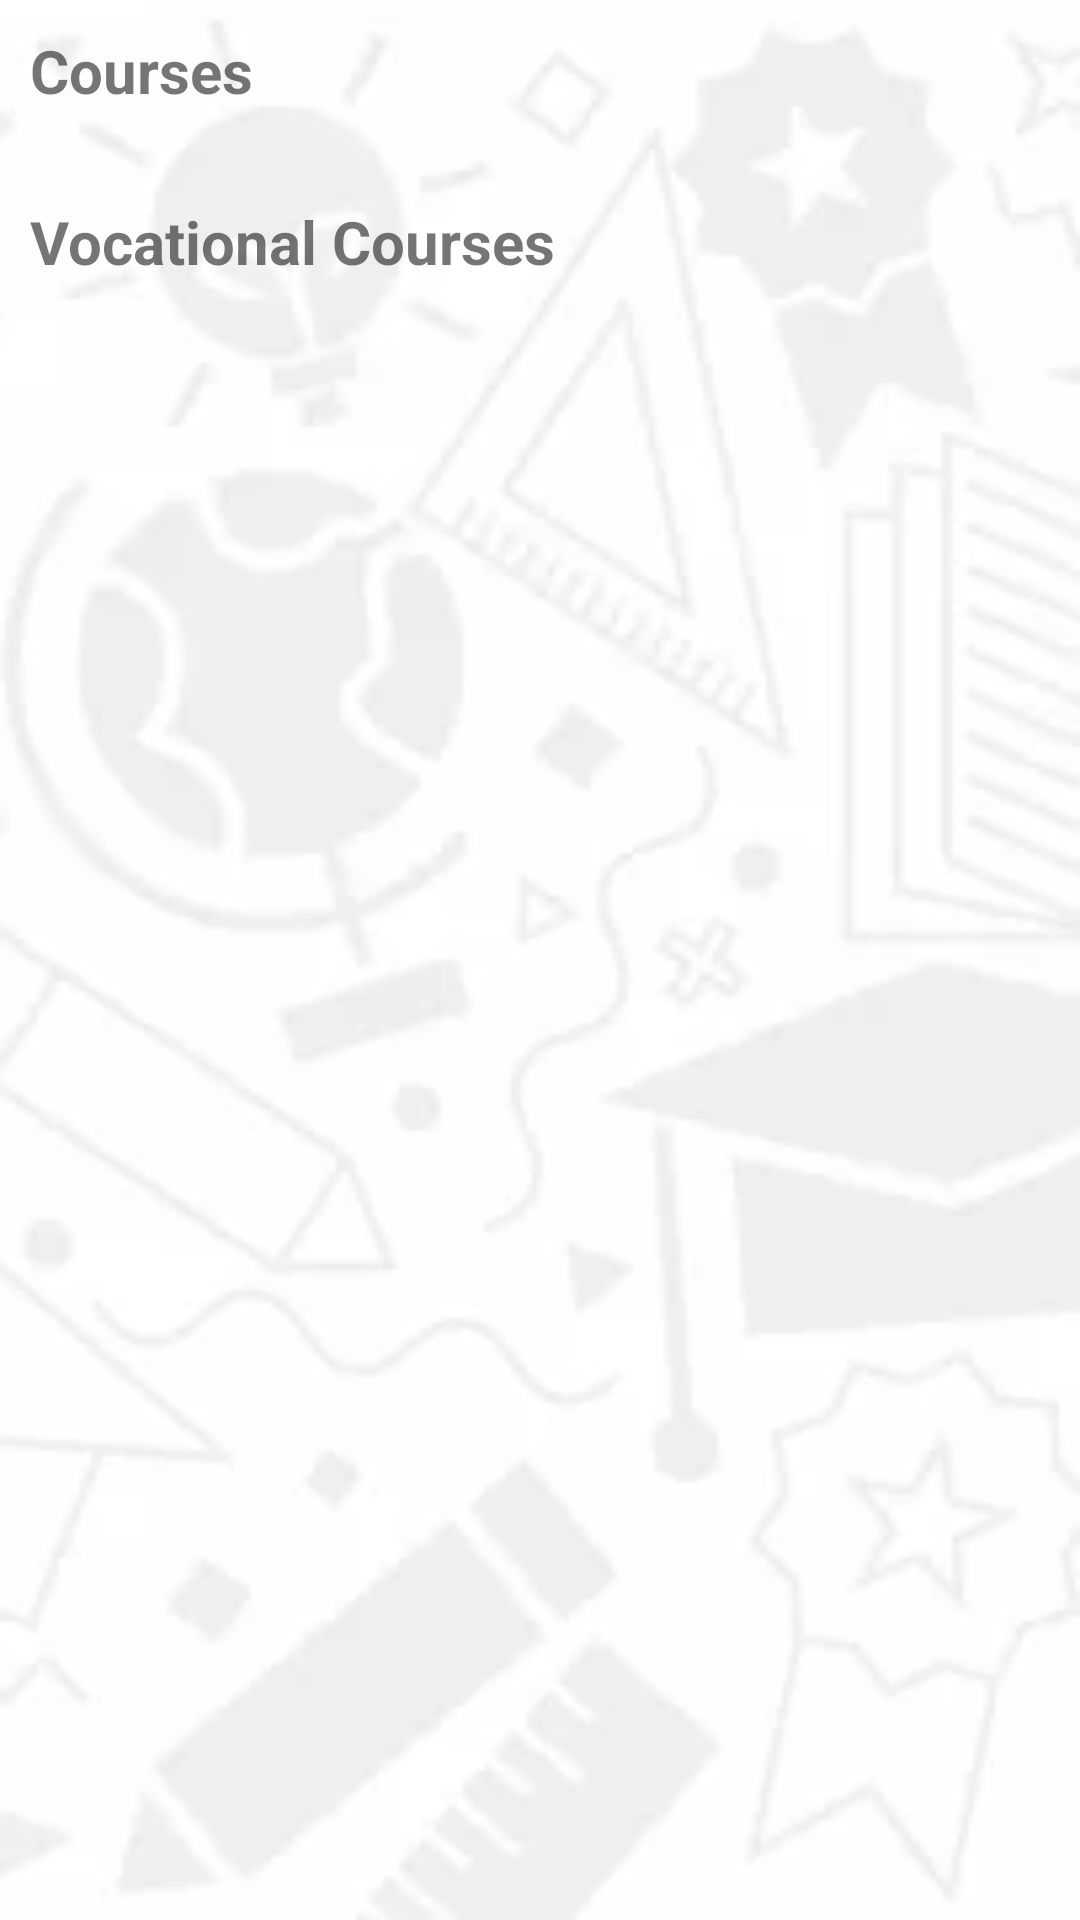

The Android layout XML behind this screen, and the referenced resources:
<!-- AndroidManifest.xml: application theme Theme.College_App -->
<!-- res/layout/fragment_course.xml -->
<?xml version="1.0" encoding="utf-8"?>
<LinearLayout xmlns:android="http://schemas.android.com/apk/res/android"
    xmlns:tools="http://schemas.android.com/tools"
    android:layout_width="match_parent"
    android:layout_height="match_parent"
    android:background="@drawable/bg5"
    android:orientation="vertical"
    tools:context=".ui.course.CourseFragment">

    <ScrollView
        android:layout_width="wrap_content"
        android:layout_height="wrap_content">

    <LinearLayout
        android:layout_width="wrap_content"
        android:layout_height="match_parent"
        android:orientation="vertical">


    <TextView
        android:layout_width="match_parent"
        android:layout_height="wrap_content"
        android:text="Courses"
        android:padding="10dp"
        android:textStyle="bold"
        android:textSize="20dp"/>






    <androidx.recyclerview.widget.RecyclerView
        android:layout_width="match_parent"
        android:layout_height="match_parent"
        android:id="@+id/recycleviewLinerC"/>

    <TextView
        android:layout_width="match_parent"
        android:layout_height="wrap_content"
        android:text="Vocational Courses"
        android:padding="10dp"
        android:textStyle="bold"
        android:layout_marginTop="10dp"
        android:textSize="20dp"/>

        <androidx.recyclerview.widget.RecyclerView
            android:layout_width="match_parent"
            android:layout_height="match_parent"
            android:id="@+id/recycleviewLinerCV"/>






    </LinearLayout>
    </ScrollView>

</LinearLayout>
<!-- resources referenced by this layout -->
<resources>
  <!-- drawable bg5: png bitmap (drawable-v24, 32812 bytes) -->
  <style name="Theme.College_App" parent="Theme.MaterialComponents.DayNight.DarkActionBar">
          
          <item name="colorPrimary">@color/purple_500</item>
          <item name="colorPrimaryVariant">@color/purple_700</item>
          <item name="colorOnPrimary">@color/white</item>
          
          <item name="colorSecondary">@color/teal_200</item>
          <item name="colorSecondaryVariant">@color/teal_700</item>
          <item name="colorOnSecondary">@color/black</item>
          
          <item name="android:statusBarColor" tools:targetApi="l">?attr/colorPrimaryVariant</item>
          
      </style>
  <color name="purple_500">#355E88</color>
  <color name="purple_700">#2A4C70</color>
  <color name="white">#FFFFFFFF</color>
  <color name="teal_200">#FF03DAC5</color>
  <color name="teal_700">#FF018786</color>
  <color name="black">#FF000000</color>
</resources>
